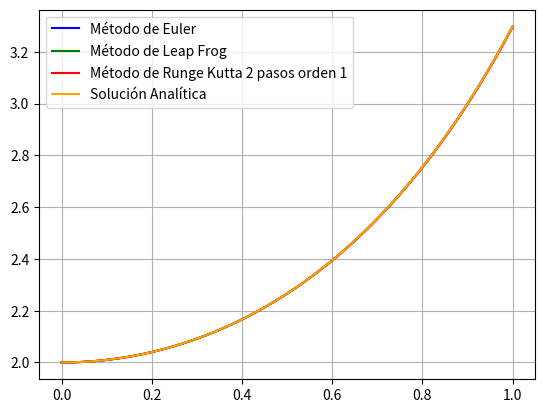

Recreate this plot in Python.
# [redacted]
# Elaborado el día 30/01/23
 
import numpy as np
import matplotlib.pyplot as plt

"""
En este programa se implementa el método de Leap-Frog para resolver
ecuaciones diferenciales de la forma: 

        y'(x) = f(y(x), x)  con y(xo)=yo
"""   

"""
Función f(y(x), x)
"""
def funcion(y,x):
    return x*y

""""
Condiciones iniciales
"""
xo = 0
yo = 2

"""
Intervalo de integración
"""
xmin = xo
xmax = 1
N = 1000
X = np.linspace(xmin, xmax, N)

"""
Método de Euler
"""
def euler(X, xo, yo):
    Y = [yo]
    dx = X[1] - X[0]
    x = xo
    y = yo
    for i in range(1, len(X)):
        xi = x + dx
        yi = y + dx*funcion(y,x)
        Y.append(yi)
        x = xi
        y = yi
    return X, Y

"""
Método de Leap Frog
"""
def leapfrog(X, xo, yo):
    Y = [yo]
    dx = X[1] - X[0]
    Y.append(yo + dx*funcion(yo, xo))
    for i in range(1, len(X) - 1):
        y = Y[i-1] + 2*dx*funcion(X[i],Y[i])
        Y.append(y)
    return X, Y

"""
Método de Runge-kutta orden 1 de 2 pasos
"""
def rk2o1(X, xo, yo):
    Y = np.zeros(len(X))
    Y[0] = yo
    dx = X[1] - X[0]
    for i in range(0, len(X)-1):
        k1 = funcion(Y[i], X[i])
        k2 = funcion( Y[i]+0.5*k1*dx, X[i]+0.5*dx)
        Y[i+1] = Y[i] + k2*dx
    return X, Y

Sol1 = euler(X, xo, yo)
Sol2 = leapfrog(X, xo, yo)
Sol3 = rk2o1(X, xo, yo)
Y = 2*np.exp((X**2)/2)


plt.plot(Sol1[0], Sol1[1], label="Método de Euler", c= "blue")
plt.plot(Sol2[0], Sol2[1], label="Método de Leap Frog", c= "green")
plt.plot(Sol3[0], Sol3[1], label="Método de Runge Kutta 2 pasos orden 1", c= "red")
plt.plot(X, Y, label ="Solución Analítica", c="orange")
plt.legend()
plt.grid()
plt.show()
